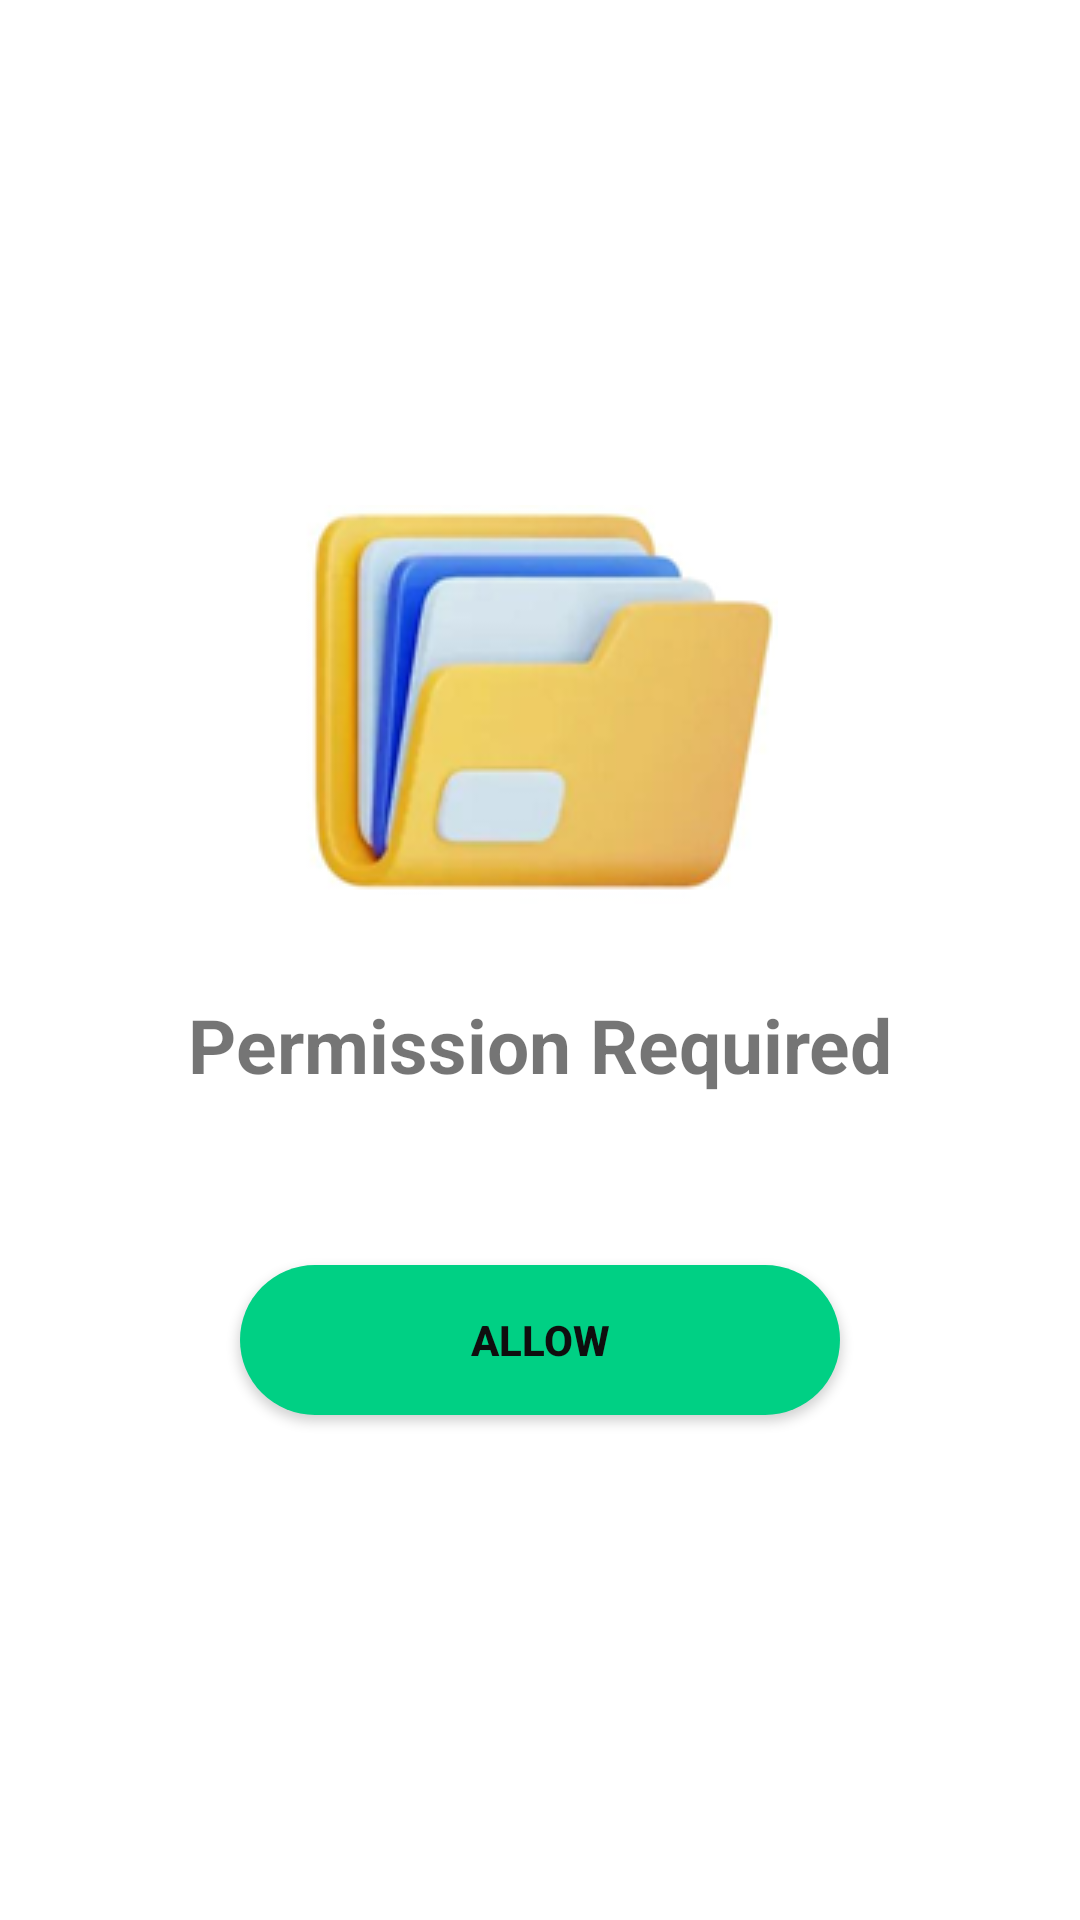

Layout XML and referenced resources for this Android screen:
<!-- AndroidManifest.xml: application theme Theme.FileMiner -->
<!-- res/layout/activity_permission.xml -->
<?xml version="1.0" encoding="utf-8"?>
<LinearLayout xmlns:android="http://schemas.android.com/apk/res/android"
    xmlns:app="http://schemas.android.com/apk/res-auto"
    xmlns:tools="http://schemas.android.com/tools"
    android:id="@+id/main"
    android:layout_width="match_parent"
    android:layout_height="match_parent"
    tools:context=".PermissionActivity"
    android:orientation="vertical"
    android:gravity="center"
    android:padding="20dp"
    android:background="@color/colorSurface"
    >

    <ImageView
        android:id="@+id/imageView"
        android:layout_width="wrap_content"
        android:layout_height="wrap_content"
        android:src="@drawable/filetwo"
        android:layout_marginBottom="30dp" />

    <TextView
        android:layout_width="wrap_content"
        android:layout_height="wrap_content"
        android:text="@string/permissionrequired"
        android:textSize="25sp"
        android:textStyle="bold"
        />

    <TextView
        android:id="@+id/permissionText"
        android:layout_width="wrap_content"
        android:layout_height="wrap_content"
        android:textSize="16sp"
        android:textColor="@color/colorOnPrimary"
        android:layout_marginTop="15dp"/>

    <Button
        android:id="@+id/allowButton"
        android:layout_width="200dp"
        android:layout_height="50dp"
        android:background="@drawable/rounded_button"
        android:text="@string/allow"
        android:textColor="@color/colorOnPrimary"
        android:textStyle="bold"
        android:layout_marginTop="20dp"/>

</LinearLayout>
<!-- resources referenced by this layout -->
<resources>
  <color name="colorOnPrimary">#0F0E0E</color>
  <color name="colorSurface">#FFFFFF</color>
  <!-- drawable filetwo: png bitmap (drawable, 34121 bytes) -->
  <!-- drawable rounded_button (drawable) -->
  <?xml version="1.0" encoding="utf-8"?>
  <shape xmlns:android="http://schemas.android.com/apk/res/android"
      android:shape="rectangle">
      <corners android:radius="25dp"/>  
      <solid android:color="#00D084"/>  
  </shape>
  
  
  
  
  
  
  
  <string name="allow">Allow</string>
  <string name="permissionrequired">Permission Required</string>
  <style name="Theme.FileMiner" parent="Theme.MaterialComponents.DayNight.NoActionBar">
      </style>
</resources>
